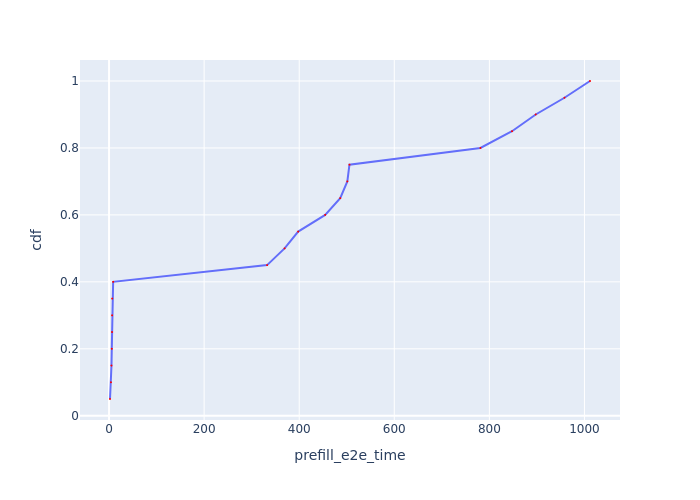

Source data for this figure (header and first rows):
Request Id, prefill_e2e_time, cdf
0_0, 2.007, 0.05
0_6, 3.988, 0.1
0_1, 5.123, 0.15
0_5, 5.762, 0.2
0_2, 6.313, 0.25
0_4, 6.364, 0.3
0_7, 6.641, 0.35
0_3, 8.634, 0.4
0_8, 332.4, 0.45
0_9, 369.2, 0.5
0_10, 397.9, 0.55
0_11, 454.6, 0.6
0_12, 486.3, 0.65
0_13, 501.2, 0.7
0_14, 505.7, 0.75
0_15, 781.2, 0.8
0_16, 847.7, 0.85
0_17, 897.5, 0.9
0_18, 958, 0.95
0_19, 1012, 1.0
